Dataset: PBC_dataset_split (GitHub, XuanHoangee2/WhileBloodCellClassification). Classes: basophil, eosinophil, erythroblast, lymphocyte, monocyte, neutrophil, platelet.

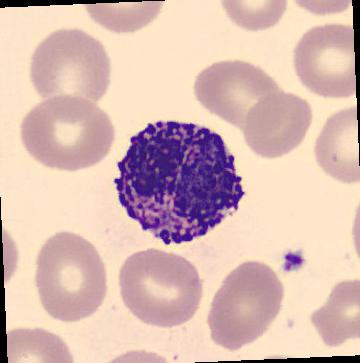
Label: basophil

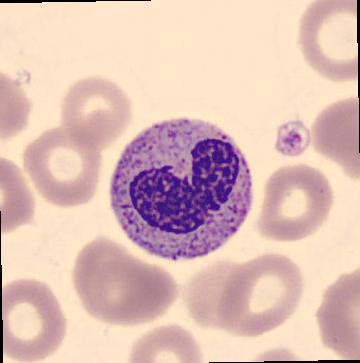
Label: neutrophil

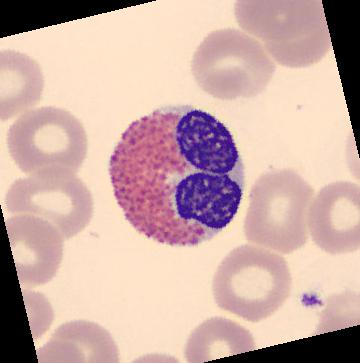
Label: eosinophil

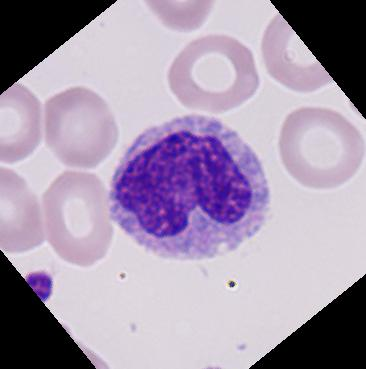
Label: monocyte

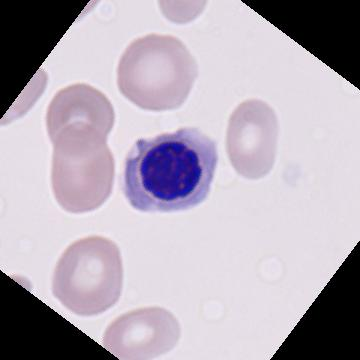
Label: erythroblast

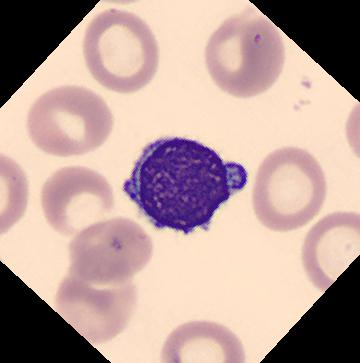
Label: lymphocyte
